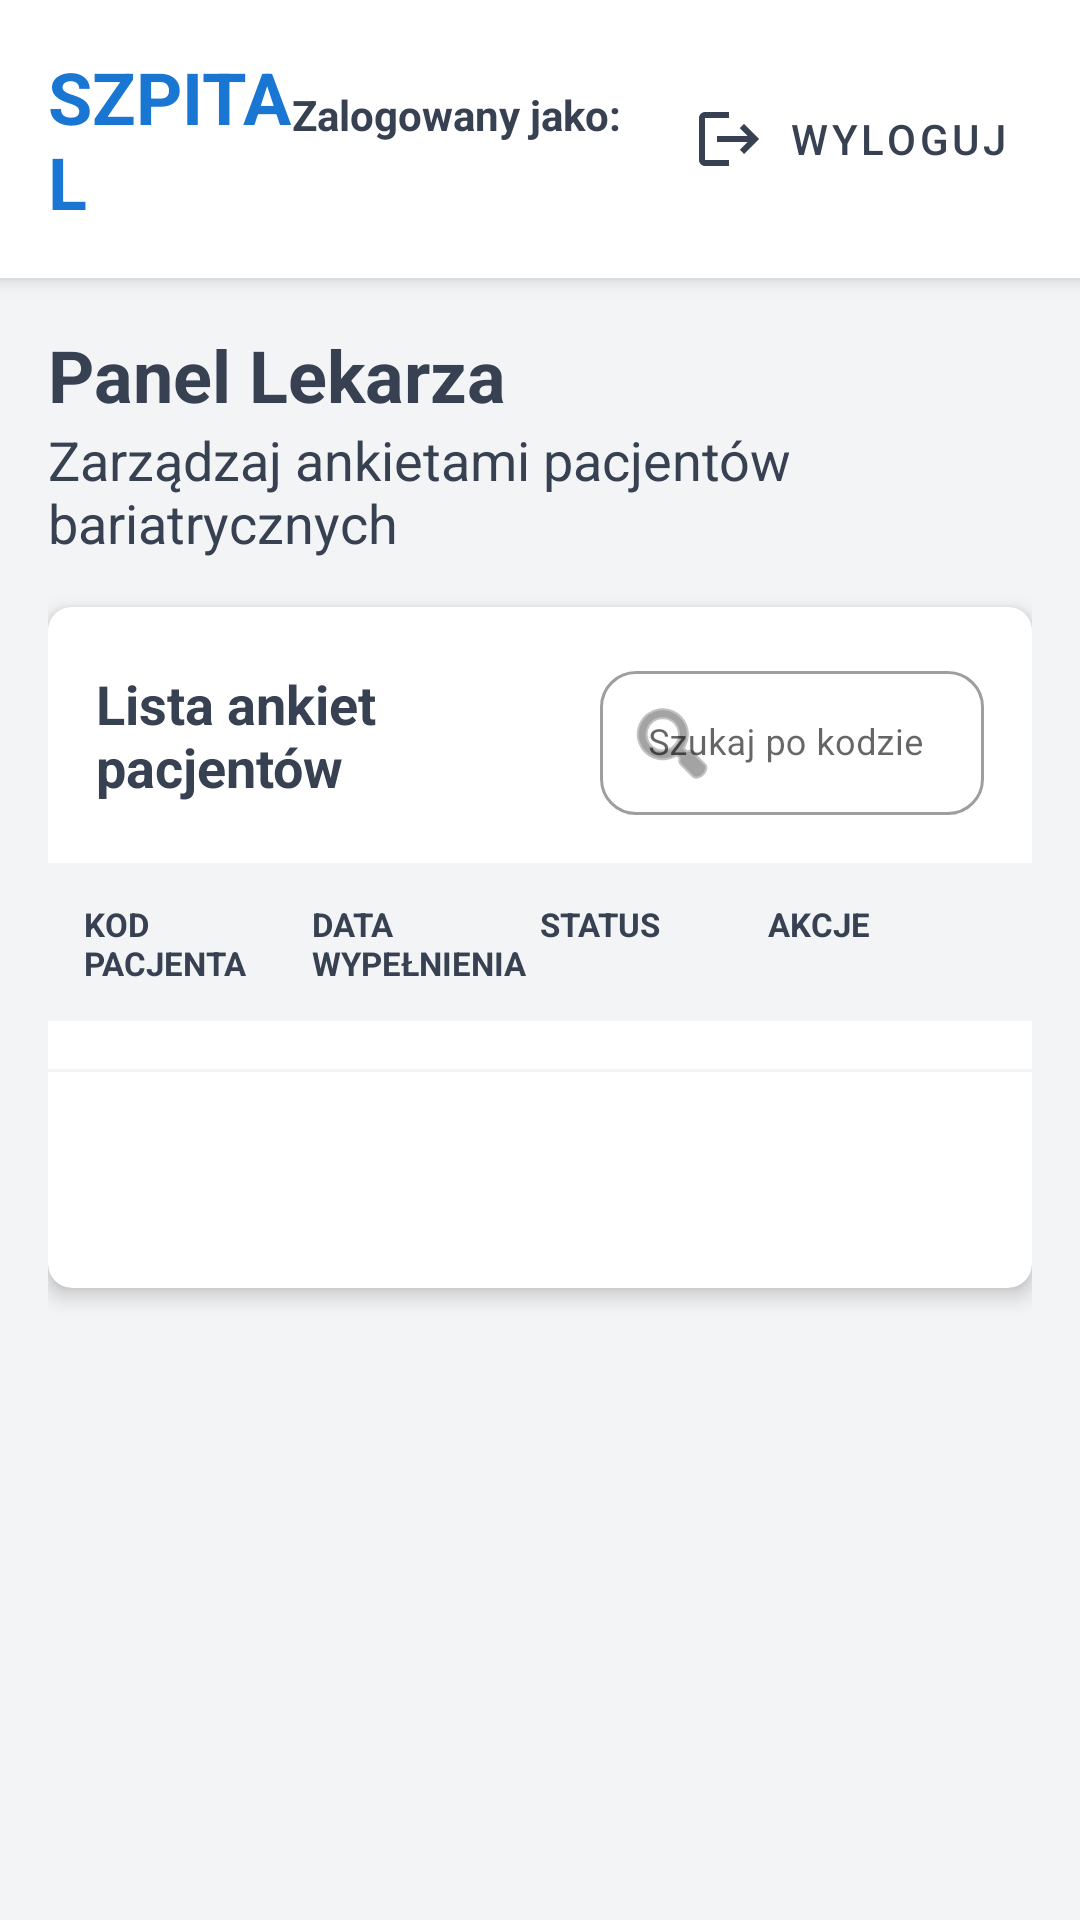

The Android layout XML behind this screen, and the referenced resources:
<!-- AndroidManifest.xml: application theme Theme.BariatricMobile -->
<!-- res/layout/fragment_doctor_dashboard.xml -->
<?xml version="1.0" encoding="utf-8"?>
<LinearLayout xmlns:android="http://schemas.android.com/apk/res/android"
    xmlns:app="http://schemas.android.com/apk/res-auto"
    android:layout_width="match_parent"
    android:layout_height="match_parent"
    android:background="@color/gray_light"
    android:orientation="vertical"
    android:fitsSystemWindows="true">

    <include layout="@layout/header" />

    <androidx.core.widget.NestedScrollView
        android:layout_width="match_parent"
        android:layout_height="0dp"
        android:layout_weight="1"
        android:padding="@dimen/space_4"
        android:fillViewport="true">

        <LinearLayout
            android:layout_width="match_parent"
            android:layout_height="wrap_content"
            android:orientation="vertical">

            <LinearLayout
                android:layout_width="match_parent"
                android:layout_height="wrap_content"
                android:layout_marginBottom="@dimen/space_4"
                android:orientation="vertical">

                <TextView
                    android:layout_width="match_parent"
                    android:layout_height="wrap_content"
                    android:text="@string/doctor_panel"
                    android:textColor="@color/gray_dark"
                    android:textSize="@dimen/text_2xl"
                    android:textStyle="bold" />

                <TextView
                    android:layout_width="match_parent"
                    android:layout_height="wrap_content"
                    android:text="@string/dashboard_subtitle"
                    android:textColor="@color/gray_dark"
                    android:textSize="@dimen/text_lg" />
            </LinearLayout>

            <com.google.android.material.card.MaterialCardView
                android:layout_width="match_parent"
                android:layout_height="wrap_content"
                android:layout_marginBottom="@dimen/space_4"
                app:cardCornerRadius="@dimen/radius_lg"
                app:cardElevation="4dp">

                <LinearLayout
                    android:layout_width="match_parent"
                    android:layout_height="wrap_content"
                    android:orientation="vertical">

                    <LinearLayout
                        android:layout_width="match_parent"
                        android:layout_height="wrap_content"
                        android:background="@color/white"
                        android:gravity="center_vertical"
                        android:orientation="horizontal"
                        android:padding="@dimen/space_4">

                        <TextView
                            android:layout_width="32dp"
                            android:layout_height="wrap_content"
                            android:layout_weight="1"
                            android:text="@string/patient_list"
                            android:textColor="@color/gray_dark"
                            android:textSize="@dimen/text_lg"
                            android:textStyle="bold" />

                        <com.google.android.material.textfield.TextInputLayout
                            style="@style/Widget.MaterialComponents.TextInputLayout.OutlinedBox.Dense"
                            android:layout_width="0dp"
                            android:layout_height="wrap_content"
                            android:layout_weight="1"
                            android:layout_marginStart="8dp"
                            android:hint="@string/search_by_code"
                            app:startIconDrawable="@android:drawable/ic_menu_search"
                            app:boxCornerRadiusTopStart="12dp"
                            app:boxCornerRadiusTopEnd="12dp"
                            app:boxCornerRadiusBottomStart="12dp"
                            app:boxCornerRadiusBottomEnd="12dp">

                            <com.google.android.material.textfield.TextInputEditText
                                android:id="@+id/search_input"
                                android:layout_width="match_parent"
                                android:layout_height="48dp"
                                android:imeOptions="actionSearch"
                                android:inputType="text"
                                android:textColor="@color/gray_dark"
                                android:textSize="12sp" />
                        </com.google.android.material.textfield.TextInputLayout>
                    </LinearLayout>

                    <View
                        android:layout_width="match_parent"
                        android:layout_height="1dp"
                        android:background="@color/gray_light" />

                    <LinearLayout
                        android:layout_width="match_parent"
                        android:layout_height="wrap_content"
                        android:background="@color/gray_light"
                        android:orientation="horizontal"
                        android:padding="12dp">

                        <TextView
                            android:layout_width="0dp"
                            android:layout_height="wrap_content"
                            android:layout_weight="1"
                            android:text="@string/patient_code"
                            android:textColor="@color/gray_dark"
                            android:textSize="11sp"
                            android:textStyle="bold" />

                        <TextView
                            android:layout_width="0dp"
                            android:layout_height="wrap_content"
                            android:layout_weight="1"
                            android:text="@string/fill_date"
                            android:textColor="@color/gray_dark"
                            android:textSize="11sp"
                            android:textStyle="bold" />

                        <TextView
                            android:layout_width="0dp"
                            android:layout_height="wrap_content"
                            android:layout_weight="1"
                            android:text="@string/status"
                            android:textColor="@color/gray_dark"
                            android:textSize="11sp"
                            android:textStyle="bold" />

                        <TextView
                            android:layout_width="0dp"
                            android:layout_height="wrap_content"
                            android:layout_weight="1"
                            android:text="@string/actions"
                            android:textColor="@color/gray_dark"
                            android:textSize="11sp"
                            android:textStyle="bold" />
                    </LinearLayout>

                    <androidx.recyclerview.widget.RecyclerView
                        android:id="@+id/patient_recycler_view"
                        android:layout_width="match_parent"
                        android:layout_height="wrap_content"
                        android:clipToPadding="false"
                        android:padding="@dimen/space_2" />

                    <TextView
                        android:layout_width="match_parent"
                        android:layout_height="wrap_content"
                        android:gravity="center"
                        android:text="@string/no_patients"
                        android:textColor="@color/gray"
                        android:textSize="@dimen/text_lg"
                        android:visibility="gone" />

                    <ProgressBar
                        android:layout_width="48dp"
                        android:layout_height="48dp"
                        android:layout_gravity="center"
                        android:visibility="gone" />

                    <View
                        android:layout_width="match_parent"
                        android:layout_height="1dp"
                        android:background="@color/gray_light" />

                    <LinearLayout
                        android:layout_width="match_parent"
                        android:layout_height="wrap_content"
                        android:gravity="center_vertical"
                        android:orientation="horizontal"
                        android:padding="@dimen/space_4">

                        <TextView
                            android:id="@+id/pagination_info"
                            android:layout_width="0dp"
                            android:layout_height="wrap_content"
                            android:layout_weight="1"
                            android:textColor="@color/gray_dark"
                            android:textSize="@dimen/text_sm" />

                        <LinearLayout
                            android:layout_width="wrap_content"
                            android:layout_height="wrap_content"
                            android:gravity="center_vertical"
                            android:orientation="horizontal">

                            <Button
                                android:id="@+id/prev_page"
                                style="@style/Widget.MaterialComponents.Button.OutlinedButton"
                                android:layout_width="40dp"
                                android:layout_height="40dp"
                                android:layout_marginEnd="@dimen/space_1"
                                android:insetLeft="0dp"
                                android:insetTop="0dp"
                                android:insetRight="0dp"
                                android:insetBottom="0dp"
                                app:icon="@drawable/ic_back"
                                app:iconGravity="textStart"
                                app:iconPadding="0dp" />

                            <Button
                                android:id="@+id/next_page"
                                style="@style/Widget.MaterialComponents.Button.OutlinedButton"
                                android:layout_width="40dp"
                                android:layout_height="40dp"
                                android:layout_marginStart="@dimen/space_1"
                                android:insetLeft="0dp"
                                android:insetTop="0dp"
                                android:insetRight="0dp"
                                android:insetBottom="0dp"
                                android:rotation="180"
                                app:icon="@drawable/ic_back"
                                app:iconGravity="textStart"
                                app:iconPadding="0dp" />
                        </LinearLayout>
                    </LinearLayout>
                </LinearLayout>
            </com.google.android.material.card.MaterialCardView>
        </LinearLayout>
    </androidx.core.widget.NestedScrollView>
</LinearLayout>
<!-- res/layout/header.xml (included above) -->
<?xml version="1.0" encoding="utf-8"?>
<LinearLayout xmlns:android="http://schemas.android.com/apk/res/android"
    android:layout_width="match_parent"
    android:layout_height="wrap_content"
    android:background="@color/white"
    android:elevation="4dp"
    android:gravity="center_vertical"
    android:orientation="horizontal"
    android:padding="16dp">

    <LinearLayout
        android:layout_width="0dp"
        android:layout_weight="1"
        android:layout_height="wrap_content"
        android:orientation="horizontal">

        <TextView
            android:layout_width="wrap_content"
            android:layout_height="wrap_content"
            android:text="@string/hospital"
            android:textColor="@color/blue_dark"
            android:textSize="24sp"
            android:textStyle="bold" />
    </LinearLayout>

    <LinearLayout
        android:layout_width="wrap_content"
        android:layout_height="wrap_content"
        android:orientation="vertical"
        android:layout_marginEnd="16dp">

        <TextView
            android:layout_width="wrap_content"
            android:layout_height="wrap_content"
            android:text="@string/logged_as"
            android:textColor="@color/gray_dark"
            android:textStyle="bold" />

        <TextView
            android:id="@+id/user_name"
            android:layout_width="wrap_content"
            android:layout_height="wrap_content"
            android:textColor="@color/gray_dark"
            android:textSize="12sp" />
    </LinearLayout>

    <Button
        android:id="@+id/logout_button"
        style="@style/Widget.MaterialComponents.Button.OutlinedButton"
        android:layout_width="wrap_content"
        android:layout_height="wrap_content"
        android:backgroundTint="@color/white"
        android:drawableStart="@drawable/ic_logout"
        android:drawablePadding="8dp"
        android:padding="8dp"
        android:text="@string/logout"
        android:textColor="@color/gray_dark" />
</LinearLayout>
<!-- resources referenced by this layout -->
<resources>
  <color name="blue_dark">#1976D2</color>
  <color name="gray">#9CA3AF</color>
  <color name="gray_dark">#374151</color>
  <color name="gray_light">#F3F4F6</color>
  <color name="white">#FFFFFF</color>
  <dimen name="radius_lg">8dp</dimen>
  <dimen name="space_1">4dp</dimen>
  <dimen name="space_2">8dp</dimen>
  <dimen name="space_4">16dp</dimen>
  <dimen name="text_2xl">24sp</dimen>
  <dimen name="text_lg">18sp</dimen>
  <dimen name="text_sm">14sp</dimen>
  <!-- drawable ic_back (drawable) -->
  <?xml version="1.0" encoding="utf-8"?>
  <vector xmlns:android="http://schemas.android.com/apk/res/android"
      android:width="24dp"
      android:height="24dp"
      android:viewportWidth="24"
      android:viewportHeight="24">
    <path
        android:fillColor="#4CC2A7"
        android:pathData="M20,11H7.83l5.59,-5.59L12,4l-8,8 8,8 1.41,-1.41L7.83,13H20v-2z"/>
  </vector>
  <!-- drawable ic_logout (drawable) -->
  <?xml version="1.0" encoding="utf-8"?>
  <vector xmlns:android="http://schemas.android.com/apk/res/android"
      android:width="24dp"
      android:height="24dp"
      android:viewportWidth="24"
      android:viewportHeight="24">
    <path
        android:fillColor="#374151"
        android:pathData="M17,7l-1.41,1.41L18.17,11H8v2h10.17l-2.58,2.58L17,17l5,-5zM4,5h8V3H4c-1.1,0 -2,0.9 -2,2v14c0,1.1 0.9,2 2,2h8v-2H4V5z"/>
  </vector>
  <string name="actions">AKCJE</string>
  <string name="dashboard_subtitle">Zarządzaj ankietami pacjentów bariatrycznych</string>
  <string name="doctor_panel">Panel Lekarza</string>
  <string name="fill_date">DATA WYPEŁNIENIA</string>
  <string name="hospital">SZPITAL</string>
  <string name="logged_as">Zalogowany jako:</string>
  <string name="logout">Wyloguj</string>
  <string name="no_patients">Brak pacjentów do wyświetlenia</string>
  <string name="patient_code">KOD PACJENTA</string>
  <string name="patient_list">Lista ankiet pacjentów</string>
  <string name="search_by_code">Szukaj po kodzie</string>
  <string name="status">STATUS</string>
  <style name="Theme.BariatricMobile" parent="Theme.MaterialComponents.Light.NoActionBar">
          <item name="colorPrimary">@color/teal</item>
          <item name="colorPrimaryVariant">@color/blue_dark</item>
          <item name="colorOnPrimary">@color/white</item>
          <item name="colorSecondary">@color/teal</item>
          <item name="colorSecondaryVariant">@color/blue</item>
          <item name="colorOnSecondary">@color/white</item>
          <item name="android:statusBarColor">?attr/colorPrimaryVariant</item>
      </style>
  <color name="teal">#4CC2A7</color>
  <color name="blue">#3B82F6</color>
</resources>
